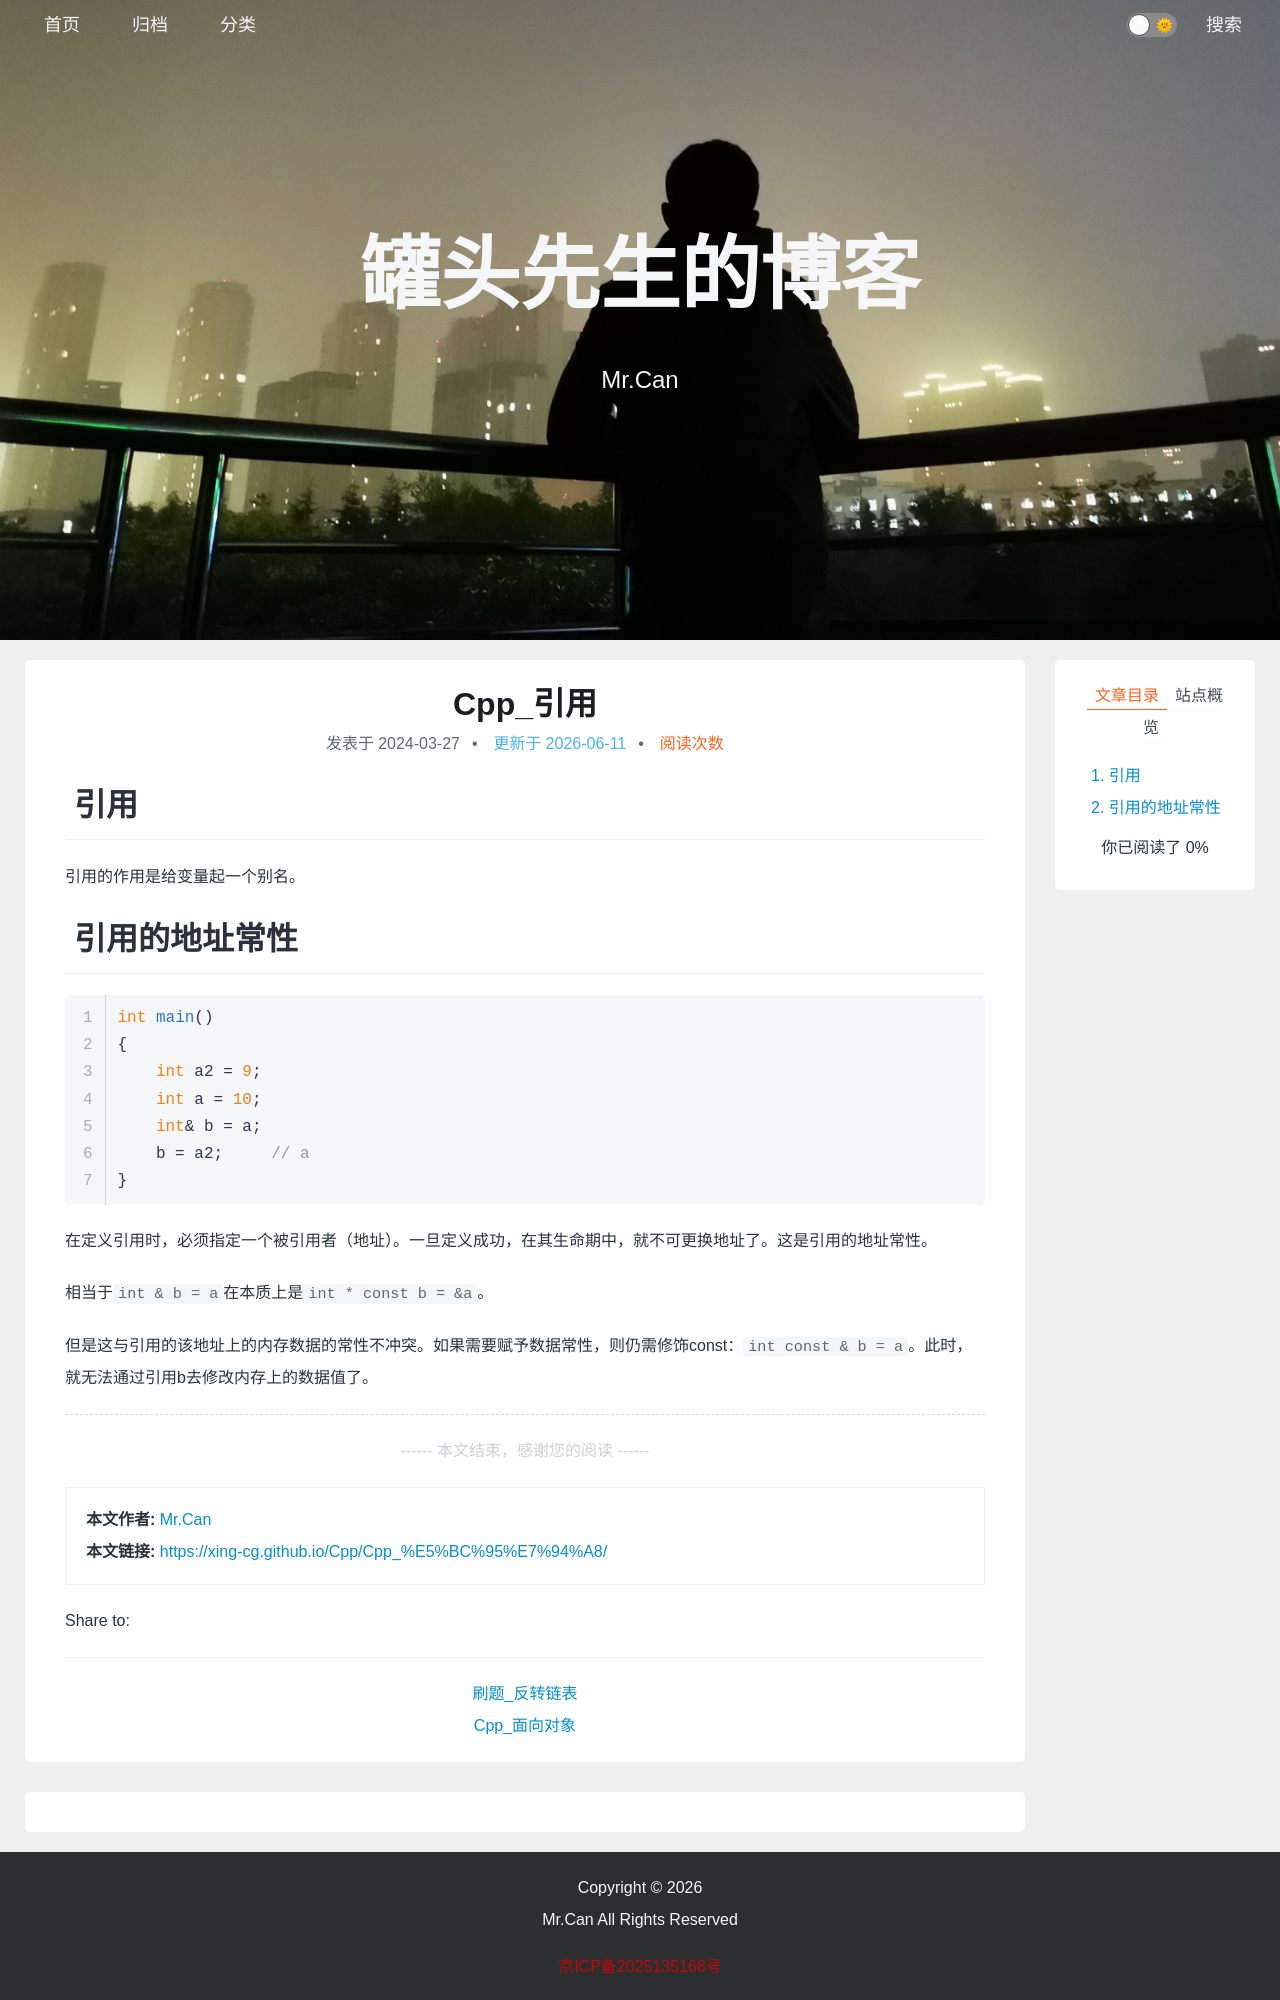

repository: xing-cg/xing-cg.github.io · page: Cpp/Cpp_引用/index.html · generator: jekyll

---
title: Cpp_引用
categories:
  - - Cpp
tags: 
date: 2024/3/27
updated: 
comments: 
published:
---
# 引用

引用的作用是给变量起一个别名。
# 引用的地址常性

```cpp
int main()
{
    int a2 = 9;
    int a = 10;
    int& b = a;
    b = a2;     // a
}
```

在定义引用时，必须指定一个被引用者（地址）。一旦定义成功，在其生命期中，就不可更换地址了。这是引用的地址常性。

相当于`int & b = a`在本质上是`int * const b = &a`。
